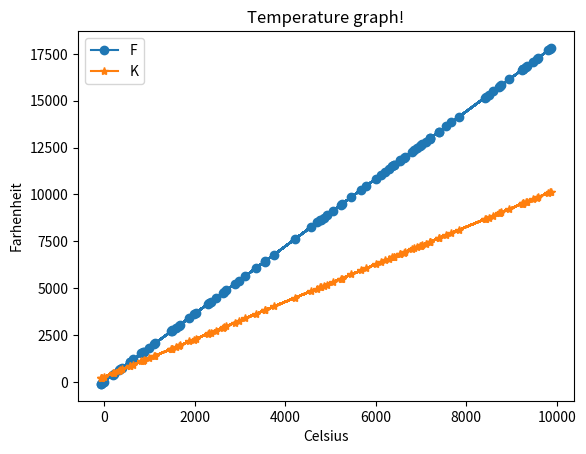

The matplotlib source for this figure:
import matplotlib.pyplot as plt
import random

c = []
f = []
k = []
for i in range(100) :
	c.append(random.randint(-80, 10000))
print(c)

for i in c :
	f.append((i * (9/5)) + 32)
	k.append(i + 273)
print(f)
print(k)


plt.plot(c, f, marker='o', label='F')
plt.plot(c, k, marker='*', label='K')
plt.xlabel('Celsius')
plt.ylabel('Farhenheit')
plt.title('Temperature graph!')
plt.legend()
plt.show()